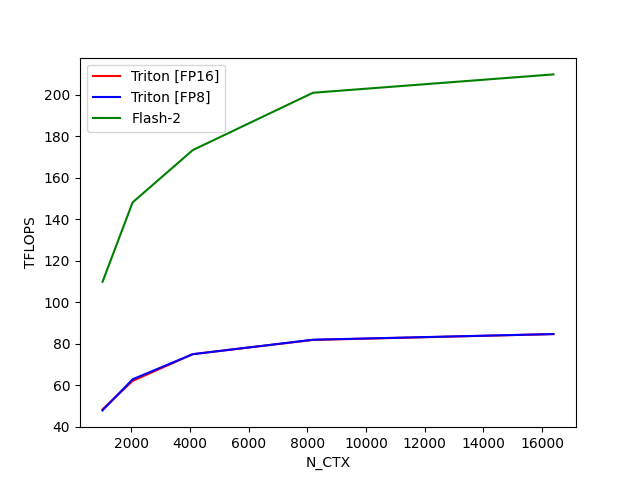

Data behind this chart, as committed beside it:
N_CTX, Triton [FP16], Triton [FP8], Flash-2
1024, 48.5, 47.95, 109.9
2048, 62.15, 62.93, 148.1
4096, 75.03, 75.03, 173.3
8192, 81.89, 81.98, 200.9
16384, 84.69, 84.71, 209.8
